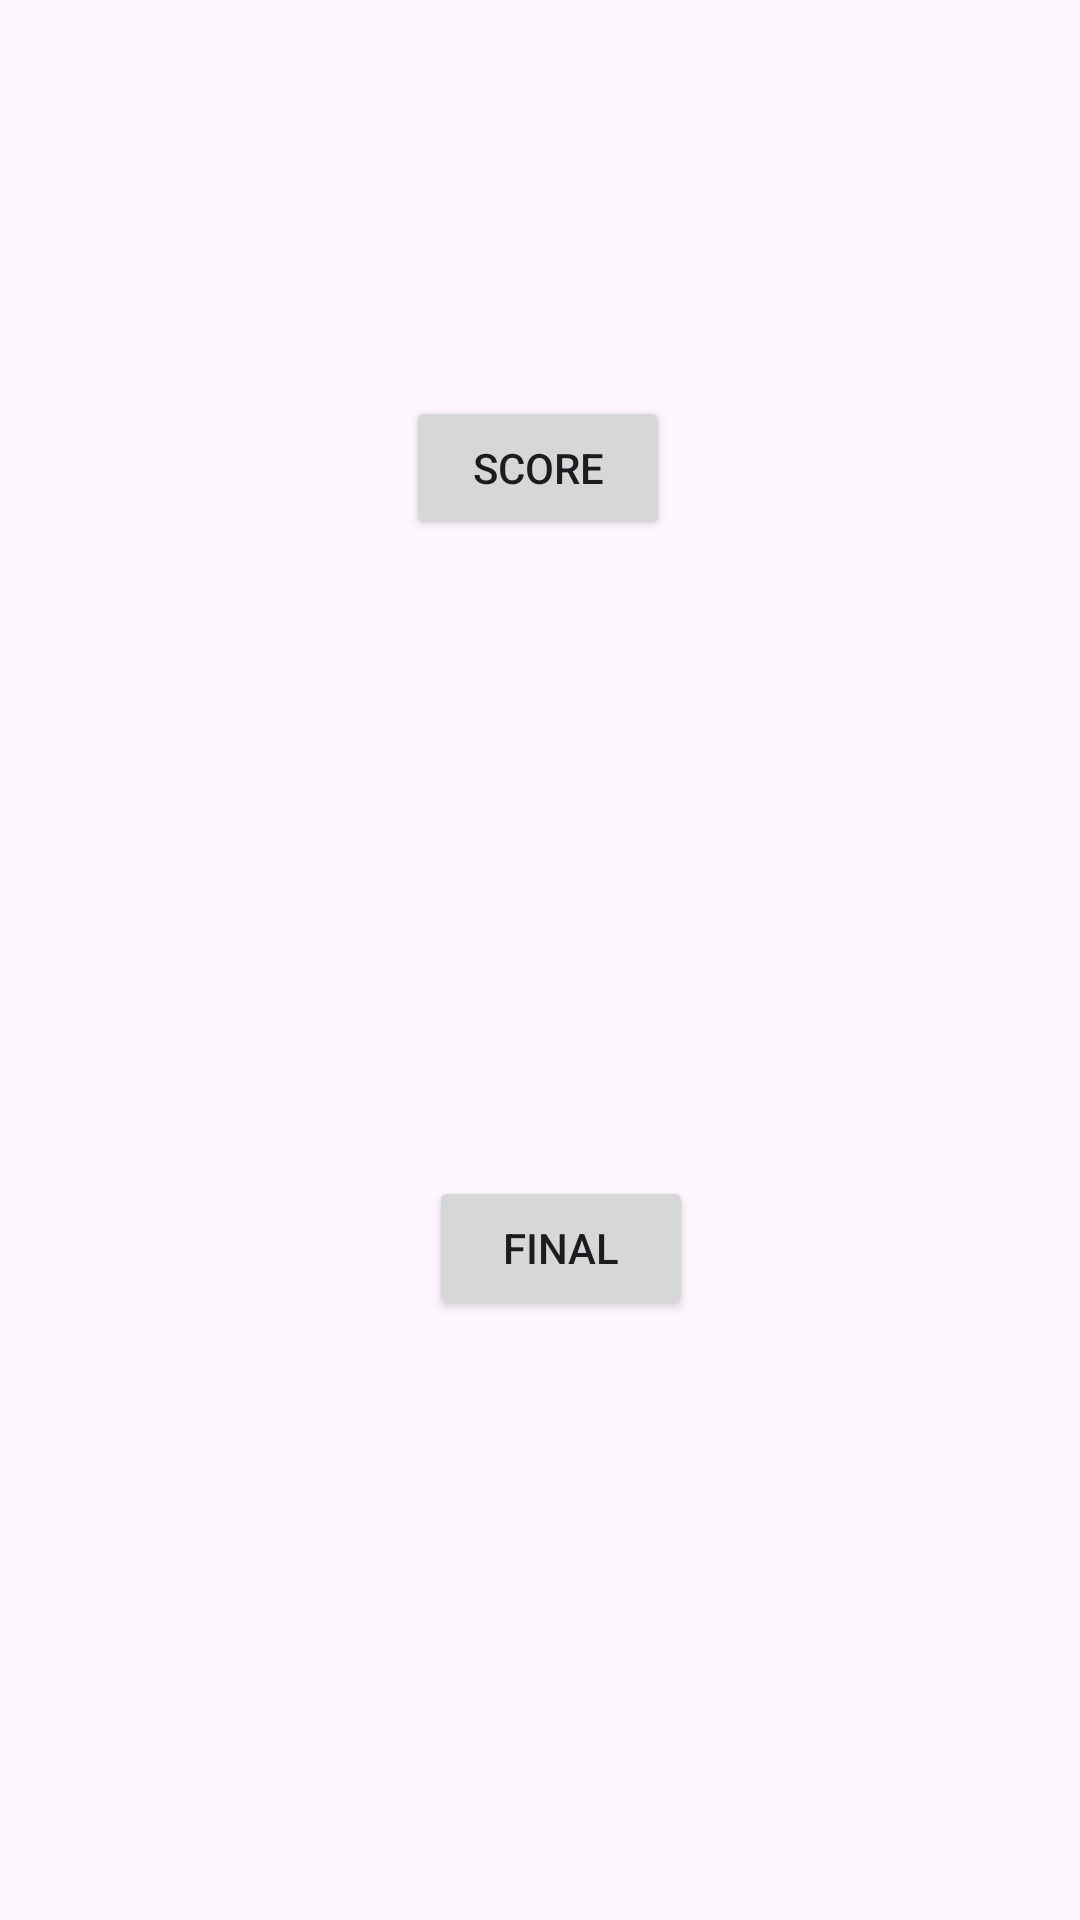

Android layout source for this screen:
<!-- AndroidManifest.xml: application theme Theme.JuegoFragments -->
<!-- res/layout/fragment_second.xml -->
<?xml version="1.0" encoding="utf-8"?>
<layout xmlns:app="http://schemas.android.com/apk/res-auto"
    xmlns:tools="http://schemas.android.com/tools"
    xmlns:android="http://schemas.android.com/apk/res/android">
<androidx.constraintlayout.widget.ConstraintLayout
    android:layout_width="match_parent"
    android:layout_height="match_parent"
    tools:context=".SecondFragment">


    <Button
        android:id="@+id/Score"
        android:layout_width="wrap_content"
        android:layout_height="wrap_content"
        android:layout_marginTop="132dp"
        android:text="@string/score"
        app:layout_constraintEnd_toEndOf="parent"
        app:layout_constraintHorizontal_bias="0.498"
        app:layout_constraintStart_toStartOf="parent"
        app:layout_constraintTop_toTopOf="parent" />

    <Button
        android:id="@+id/Final"
        android:layout_width="wrap_content"
        android:layout_height="wrap_content"
        android:layout_marginTop="392dp"
        android:text="final"
        app:layout_constraintEnd_toEndOf="parent"
        app:layout_constraintHorizontal_bias="0.526"
        app:layout_constraintStart_toStartOf="parent"
        app:layout_constraintTop_toTopOf="parent" />
</androidx.constraintlayout.widget.ConstraintLayout>
</layout>
<!-- resources referenced by this layout -->
<resources>
  <string name="score">Score</string>
  <style name="Theme.JuegoFragments" parent="Base.Theme.JuegoFragments" />
  <style name="Base.Theme.JuegoFragments" parent="Theme.Material3.DayNight.NoActionBar">
          
          
      </style>
</resources>
